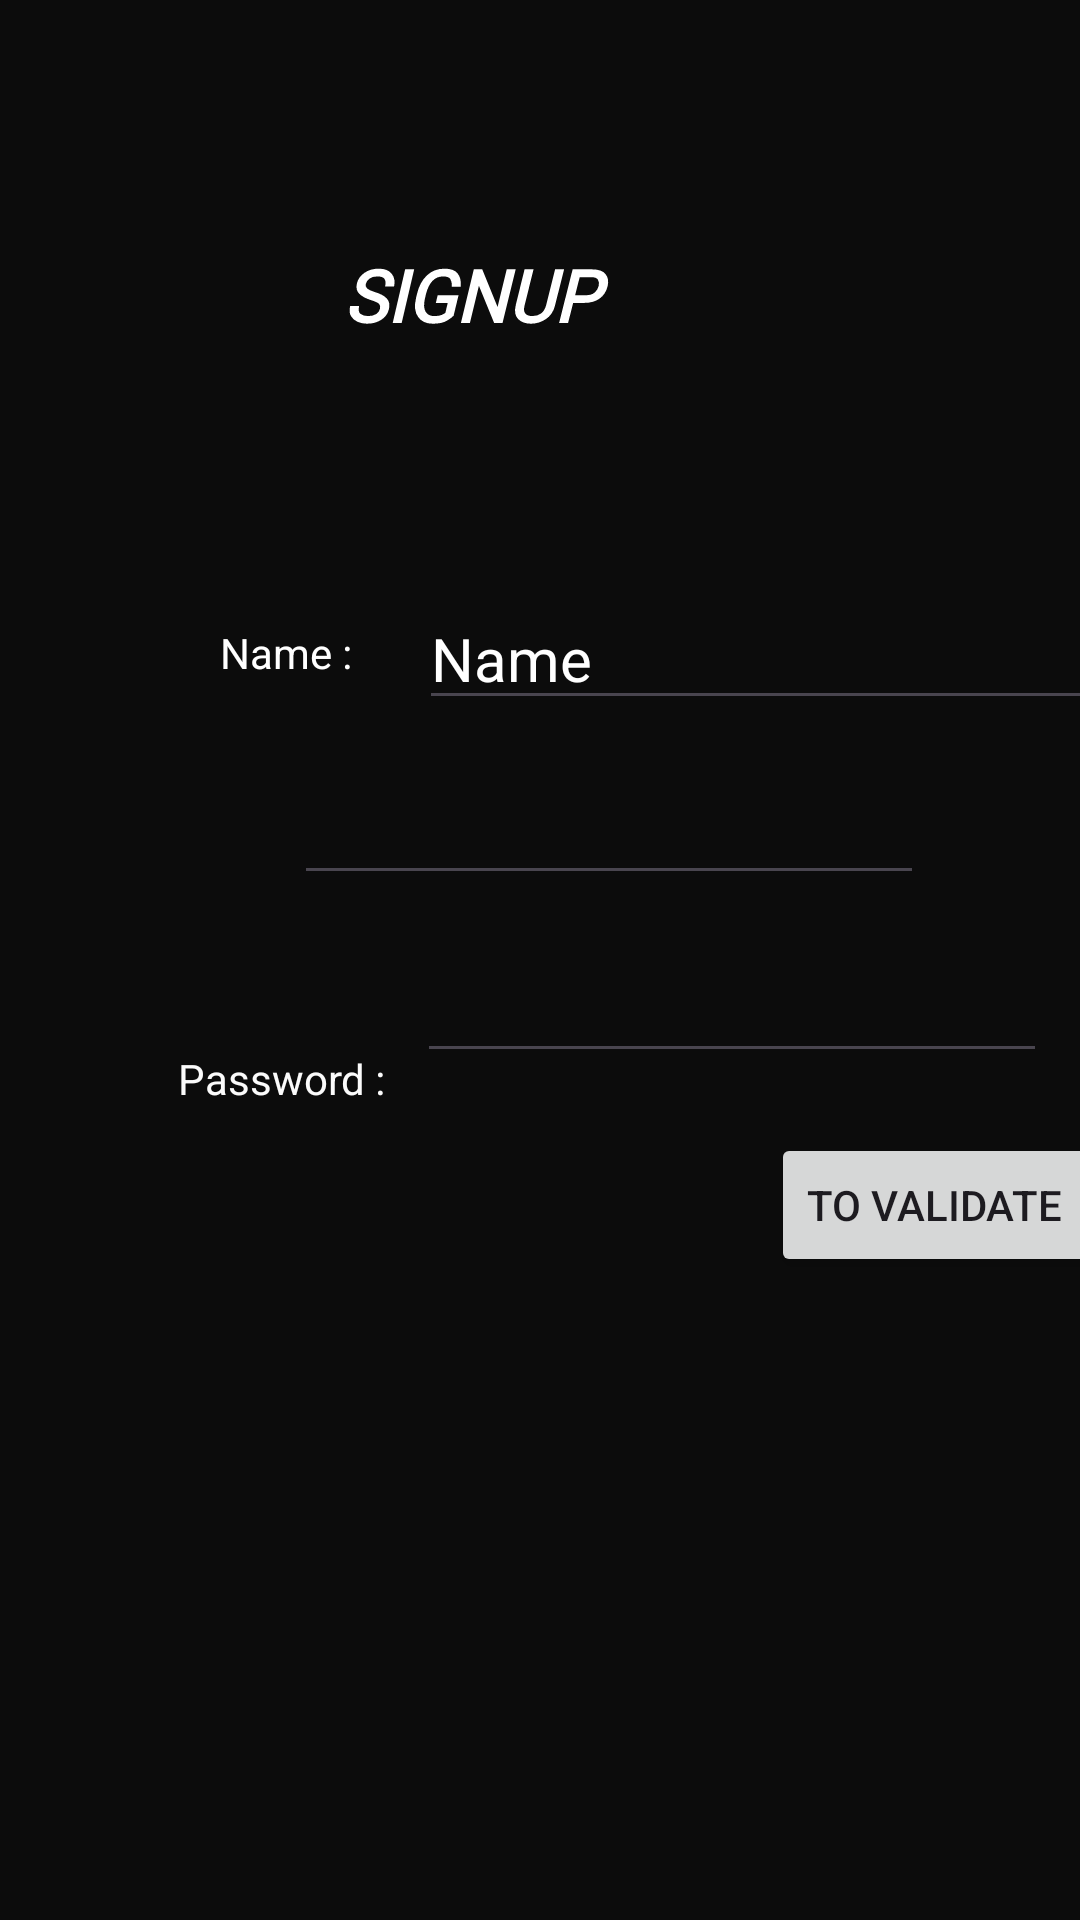

Android layout source for this screen:
<!-- AndroidManifest.xml: application theme Theme.Crud -->
<!-- res/layout/activity_main_sign_up.xml -->
<?xml version="1.0" encoding="utf-8"?>
<androidx.constraintlayout.widget.ConstraintLayout xmlns:android="http://schemas.android.com/apk/res/android"
    xmlns:app="http://schemas.android.com/apk/res-auto"
    xmlns:tools="http://schemas.android.com/tools"
    android:id="@+id/main"
    android:layout_width="match_parent"
    android:layout_height="match_parent"
    android:background="#0C0C0C"
    tools:context=".MainActivitySignUP">

    <TextView
        android:id="@+id/textSignUP"
        android:layout_width="131dp"
        android:layout_height="58dp"
        android:layout_marginStart="32dp"
        android:layout_marginTop="32dp"
        android:layout_marginEnd="32dp"
        android:layout_marginBottom="24dp"
        android:fontFamily="@font/alfa_slab_one"
        android:rotationX="-4"
        android:text="@string/SignUp"
        android:textAllCaps="true"
        android:textColor="@color/white"
        android:textSize="24sp"
        android:textStyle="bold|italic"
        app:layout_constraintBottom_toBottomOf="parent"
        app:layout_constraintEnd_toEndOf="parent"
        app:layout_constraintStart_toStartOf="parent"
        app:layout_constraintTop_toTopOf="parent"
        app:layout_constraintVertical_bias="0.095" />

    <TextView
        android:id="@+id/txtName"
        android:layout_width="wrap_content"
        android:layout_height="wrap_content"
        android:layout_marginTop="68dp"
        android:text="@string/Name1"
        android:textColor="#FFFFFF"
        app:layout_constraintEnd_toEndOf="parent"
        app:layout_constraintHorizontal_bias="0.232"
        app:layout_constraintStart_toStartOf="parent"
        app:layout_constraintTop_toBottomOf="@+id/textSignUP" />

    <TextView
        android:id="@+id/textView"
        android:layout_width="wrap_content"
        android:layout_height="wrap_content"
        android:layout_marginStart="86dp"
        android:layout_marginTop="52dp"
        android:layout_marginEnd="284dp"
        android:text="@string/Email"
        android:textColor="#FFFFFF"
        app:layout_constraintEnd_toEndOf="parent"
        app:layout_constraintStart_toStartOf="parent"
        app:layout_constraintTop_toBottomOf="@+id/txtName" />

    <TextView
        android:id="@+id/txtPassword"
        android:layout_width="wrap_content"
        android:layout_height="wrap_content"
        android:layout_marginStart="85dp"
        android:layout_marginTop="52dp"
        android:layout_marginEnd="257dp"
        android:text="@string/Password1"
        android:textColor="#FBFBFB"
        app:layout_constraintEnd_toEndOf="parent"
        app:layout_constraintStart_toStartOf="parent"
        app:layout_constraintTop_toBottomOf="@+id/textView" />

    <EditText
        android:id="@+id/editName1"
        android:layout_width="wrap_content"
        android:layout_height="wrap_content"
        android:layout_marginStart="56dp"
        android:layout_marginTop="56dp"
        android:layout_marginEnd="15dp"
        android:ems="10"
        android:hint="@string/Name"
        android:inputType="text"
        android:textColor="#FFFFFF"
        android:textColorHint="@color/white"
        android:textSize="20sp"
        app:layout_constraintEnd_toEndOf="parent"
        app:layout_constraintHorizontal_bias="0.52"
        app:layout_constraintStart_toEndOf="@+id/txtName"
        app:layout_constraintTop_toBottomOf="@+id/textSignUP" />

    <EditText
        android:id="@+id/editEmail"
        android:layout_width="wrap_content"
        android:layout_height="wrap_content"
        android:layout_marginStart="45dp"
        android:layout_marginTop="17dp"
        android:layout_marginEnd="28dp"
        android:ems="10"
        android:inputType="textEmailAddress"
        android:textColor="#ECECEC"
        app:layout_constraintEnd_toEndOf="parent"
        app:layout_constraintStart_toEndOf="@+id/textView"
        app:layout_constraintTop_toBottomOf="@+id/editName1" />

    <EditText
        android:id="@+id/editPasswordd"
        android:layout_width="wrap_content"
        android:layout_height="wrap_content"
        android:layout_marginStart="23dp"
        android:layout_marginTop="18dp"
        android:layout_marginEnd="24dp"
        android:ems="10"
        android:inputType="textPassword"
        android:textColor="#FDFCFC"
        app:layout_constraintEnd_toEndOf="parent"
        app:layout_constraintStart_toEndOf="@+id/txtPassword"
        app:layout_constraintTop_toBottomOf="@+id/editEmail" />

    <Button
        android:id="@+id/To_validate"
        android:layout_width="wrap_content"
        android:layout_height="wrap_content"
        android:layout_marginStart="278dp"
        android:layout_marginTop="20dp"
        android:layout_marginEnd="15dp"
        android:text="To validate"
        app:layout_constraintEnd_toEndOf="parent"
        app:layout_constraintStart_toStartOf="parent"
        app:layout_constraintTop_toBottomOf="@+id/editPasswordd" />

</androidx.constraintlayout.widget.ConstraintLayout>
<!-- resources referenced by this layout -->
<resources>
  <string name="Email">Email :</string>
  <string name="Name">Name</string>
  <string name="Name1">Name :</string>
  <string name="Password1">Password :</string>
  <string name="SignUp">SignUp</string>
  <style name="Theme.Crud" parent="Base.Theme.Crud" />
  <style name="Base.Theme.Crud" parent="Theme.Material3.DayNight">
          
          
      </style>
  <!-- not gathered from this repository: default colours our renderer supplied (Android Studio template values) -->
  <color name="white">#FFFFFFFF</color>
</resources>
